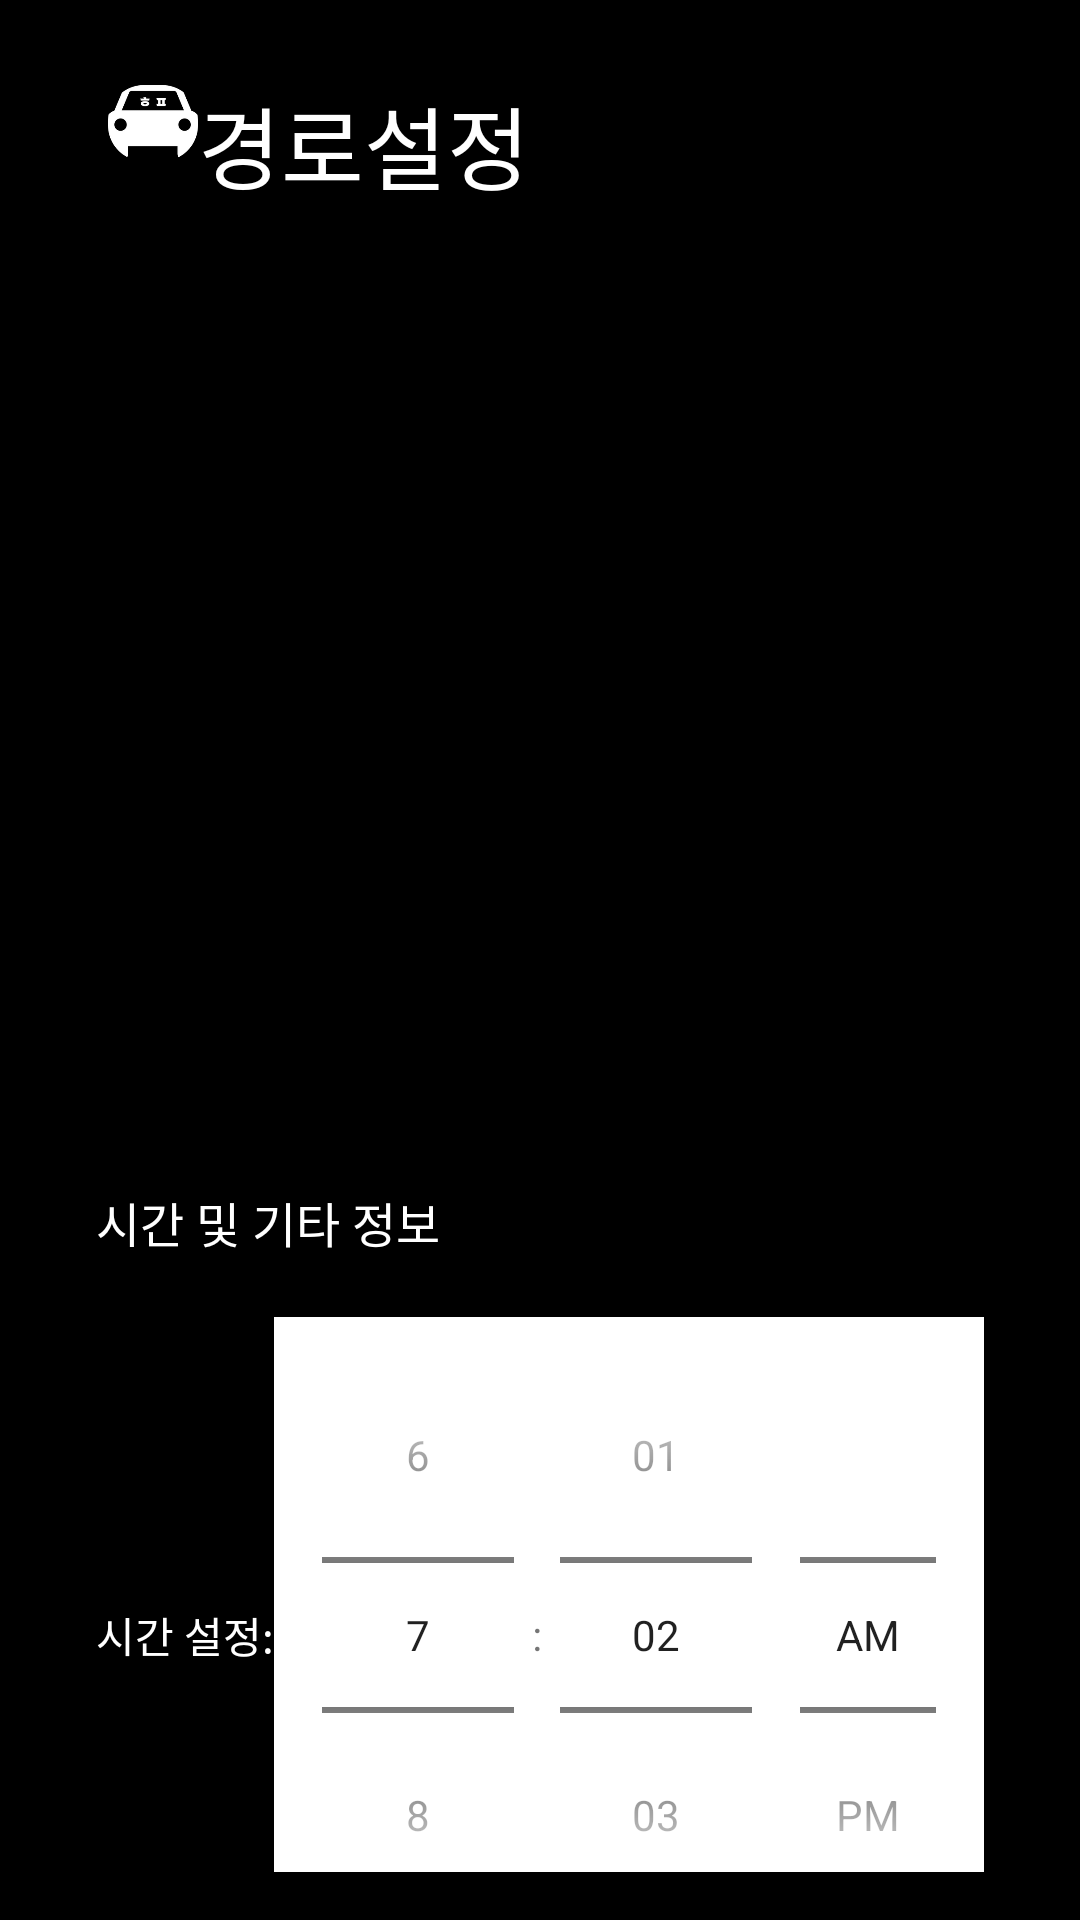

Produce the Android XML layout that renders to this screen, including the resource entries it uses.
<!-- AndroidManifest.xml: application theme Theme.Joinn -->
<!-- res/layout/fragment_route.xml -->
<?xml version="1.0" encoding="utf-8"?>
<ScrollView xmlns:android="http://schemas.android.com/apk/res/android"
    xmlns:app="http://schemas.android.com/apk/res-auto"
    xmlns:tools="http://schemas.android.com/tools"
    android:layout_width="match_parent"
    android:layout_height="match_parent"
    android:padding="16dp"
    android:background="@drawable/gradient_background"
    tools:context=".homefragment.RouteFragment">



    <LinearLayout
        android:layout_width="match_parent"
        android:layout_height="match_parent"
        android:orientation="vertical">

        
        <LinearLayout
            android:layout_width="match_parent"
            android:layout_height="wrap_content">


            <LinearLayout
                android:layout_width="match_parent"
                android:layout_height="wrap_content"
                android:layout_marginTop="10dp"
                android:layout_weight="1"
                android:orientation="horizontal">

                <ImageView
                    android:layout_width="30sp"
                    android:layout_height="30sp"
                    android:layout_centerVertical="true"
                    android:layout_marginLeft="20dp"
                    android:src="@drawable/logo" />

                <TextView
                    android:layout_width="wrap_content"
                    android:layout_height="wrap_content"
                    android:layout_centerVertical="true"

                    android:fontFamily="@font/fontbold"

                    android:gravity="center"
                    android:text="경로설정"
                    android:textAlignment="center"
                    android:textColor="@color/white"
                    android:textSize="30sp" />
            </LinearLayout>

        </LinearLayout>

        
        <LinearLayout
            android:id="@+id/tmap"
            android:layout_width="match_parent"
            android:layout_marginTop="10dp"
            android:layout_height="300dp"
            android:layout_weight="1"
            android:orientation="vertical" />

        
        <LinearLayout
            android:layout_width="match_parent"
            android:layout_height="wrap_content"
            android:orientation="vertical"
            android:padding="16dp">

            
            <TextView
                android:id="@+id/tv_info"
                android:layout_width="match_parent"
                android:layout_height="wrap_content"
                android:textColor="@color/white"
                android:layout_marginBottom="20dp"
                android:text="시간 및 기타 정보"
                android:textSize="16sp" />

            
            <LinearLayout
                android:layout_width="match_parent"
                android:layout_height="wrap_content"
                android:gravity="center"
                android:orientation="horizontal">

                <TextView
                    android:layout_width="wrap_content"
                    android:layout_height="wrap_content"
                    android:textColor="@color/white"
                    android:text="시간 설정:"/>

                <TimePicker
                    android:id="@+id/timePicker"
                    android:layout_width="match_parent"
                    android:layout_height="wrap_content"
                    android:numbersTextColor="@color/white"
                    android:numbersBackgroundColor="@color/white"
                    style="@style/WhiteBackground"
                    android:timePickerMode="spinner" />


                

            </LinearLayout>

            <TextView
                android:layout_width="wrap_content"
                android:layout_height="wrap_content"
                android:layout_marginTop="20dp"
                android:textColor="@color/white"
                android:text="날짜 설정:"/>

            <DatePicker
                android:id="@+id/datePicker"
                android:layout_width="match_parent"
                android:layout_height="wrap_content"
                android:calendarViewShown="false"
                style="@style/WhiteBackground"/>

        </LinearLayout>

        
        <Button
            android:id="@+id/btnSave"
            android:layout_width="match_parent"
            android:layout_height="wrap_content"
            android:background="@android:color/transparent"
            android:text="확인"
            android:textColor="@android:color/white" />

        <TextView
            android:layout_width="match_parent"
            android:layout_height="100dp"
            android:background="@android:color/transparent"
            android:textColor="@android:color/white" />

    </LinearLayout>

</ScrollView>
<!-- resources referenced by this layout -->
<resources>
  <!-- drawable gradient_background (drawable) -->
  <?xml version="1.0" encoding="utf-8"?>
  <shape xmlns:android="http://schemas.android.com/apk/res/android">
      <solid android:color="#000000" />
  </shape>
  <!-- drawable logo: png bitmap (drawable, 8731 bytes) -->
  <style name="WhiteBackground">
          <item name="android:background">@color/white</item>
      </style>
  <style name="Theme.Joinn" parent="Theme.MaterialComponents.DayNight.NoActionBar">
          
          <item name="colorPrimary">@color/purple_500</item>
          <item name="colorPrimaryVariant">@color/purple_700</item>
          <item name="colorOnPrimary">@color/white</item>
          
          <item name="colorSecondary">@color/teal_200</item>
          <item name="colorSecondaryVariant">@color/teal_700</item>
          <item name="colorOnSecondary">@color/black</item>
          
          <item name="android:statusBarColor">?attr/colorPrimaryVariant</item>
          
      </style>
  <!-- not gathered from this repository: default colours our renderer supplied (Android Studio template values) -->
  <color name="purple_500">#FF6200EE</color>
  <color name="purple_700">#FF3700B3</color>
  <color name="teal_200">#FF03DAC5</color>
  <color name="teal_700">#FF018786</color>
  <color name="black">#FF000000</color>
  <color name="white">#FFFFFFFF</color>
</resources>
